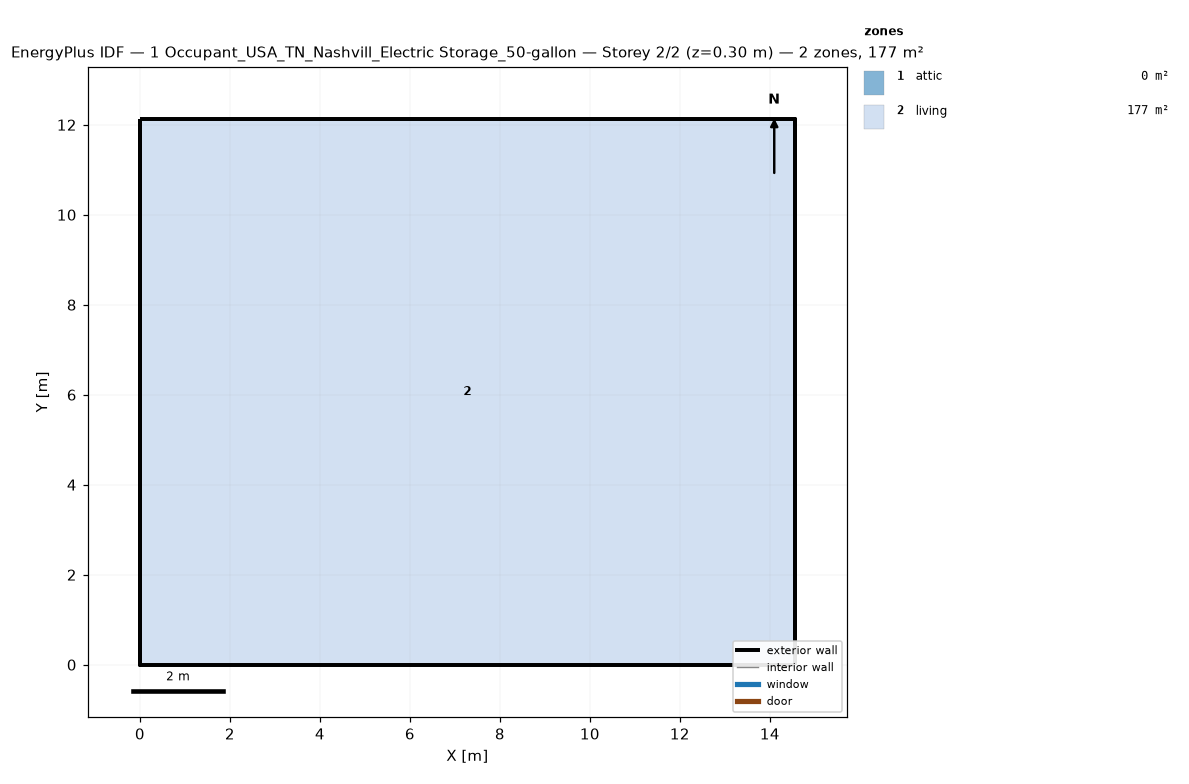
=== STOREY PLAN SPEC (per zone: floor XY polygon, exterior-wall plan segments, windows/doors) ===
zone 1: attic  (0.0 m²)
  exterior wall: (14.55, 0.00) – (14.55, 12.13) – (14.55, 6.06)  [18.2 m]
  exterior wall: (0.00, 12.13) – (0.00, 0.00) – (0.00, 6.06)  [18.2 m]
zone 2: living  (176.5 m²)
  floor: (0.00, 0.00) (0.00, 12.13) (14.55, 12.13) (14.55, 0.00)
  exterior wall: (0.00, 0.00) – (14.55, 0.00)  [14.6 m]
  exterior wall: (14.55, 0.00) – (14.55, 12.13)  [12.1 m]
  exterior wall: (14.55, 12.13) – (0.00, 12.13)  [14.6 m]
  exterior wall: (0.00, 12.13) – (0.00, 0.00)  [12.1 m]

=== DERIVED (storey summary) ===
Building: 1 Occupant_USA_TN_Nashvill_Electric Storage_50-gallon
Storey: 2 of 2  (floor level z = 0.30 m)
Storey gross floor area: 176.5 m²
Zones on this storey: 2
  - attic: floor 0.0 m²; exterior wall 36.4 m (24.5 m²); WWR 0.0%
  - living: floor 176.5 m²; exterior wall 53.4 m (146.4 m²); WWR 0.0%
Zone adjacency: (none detected)